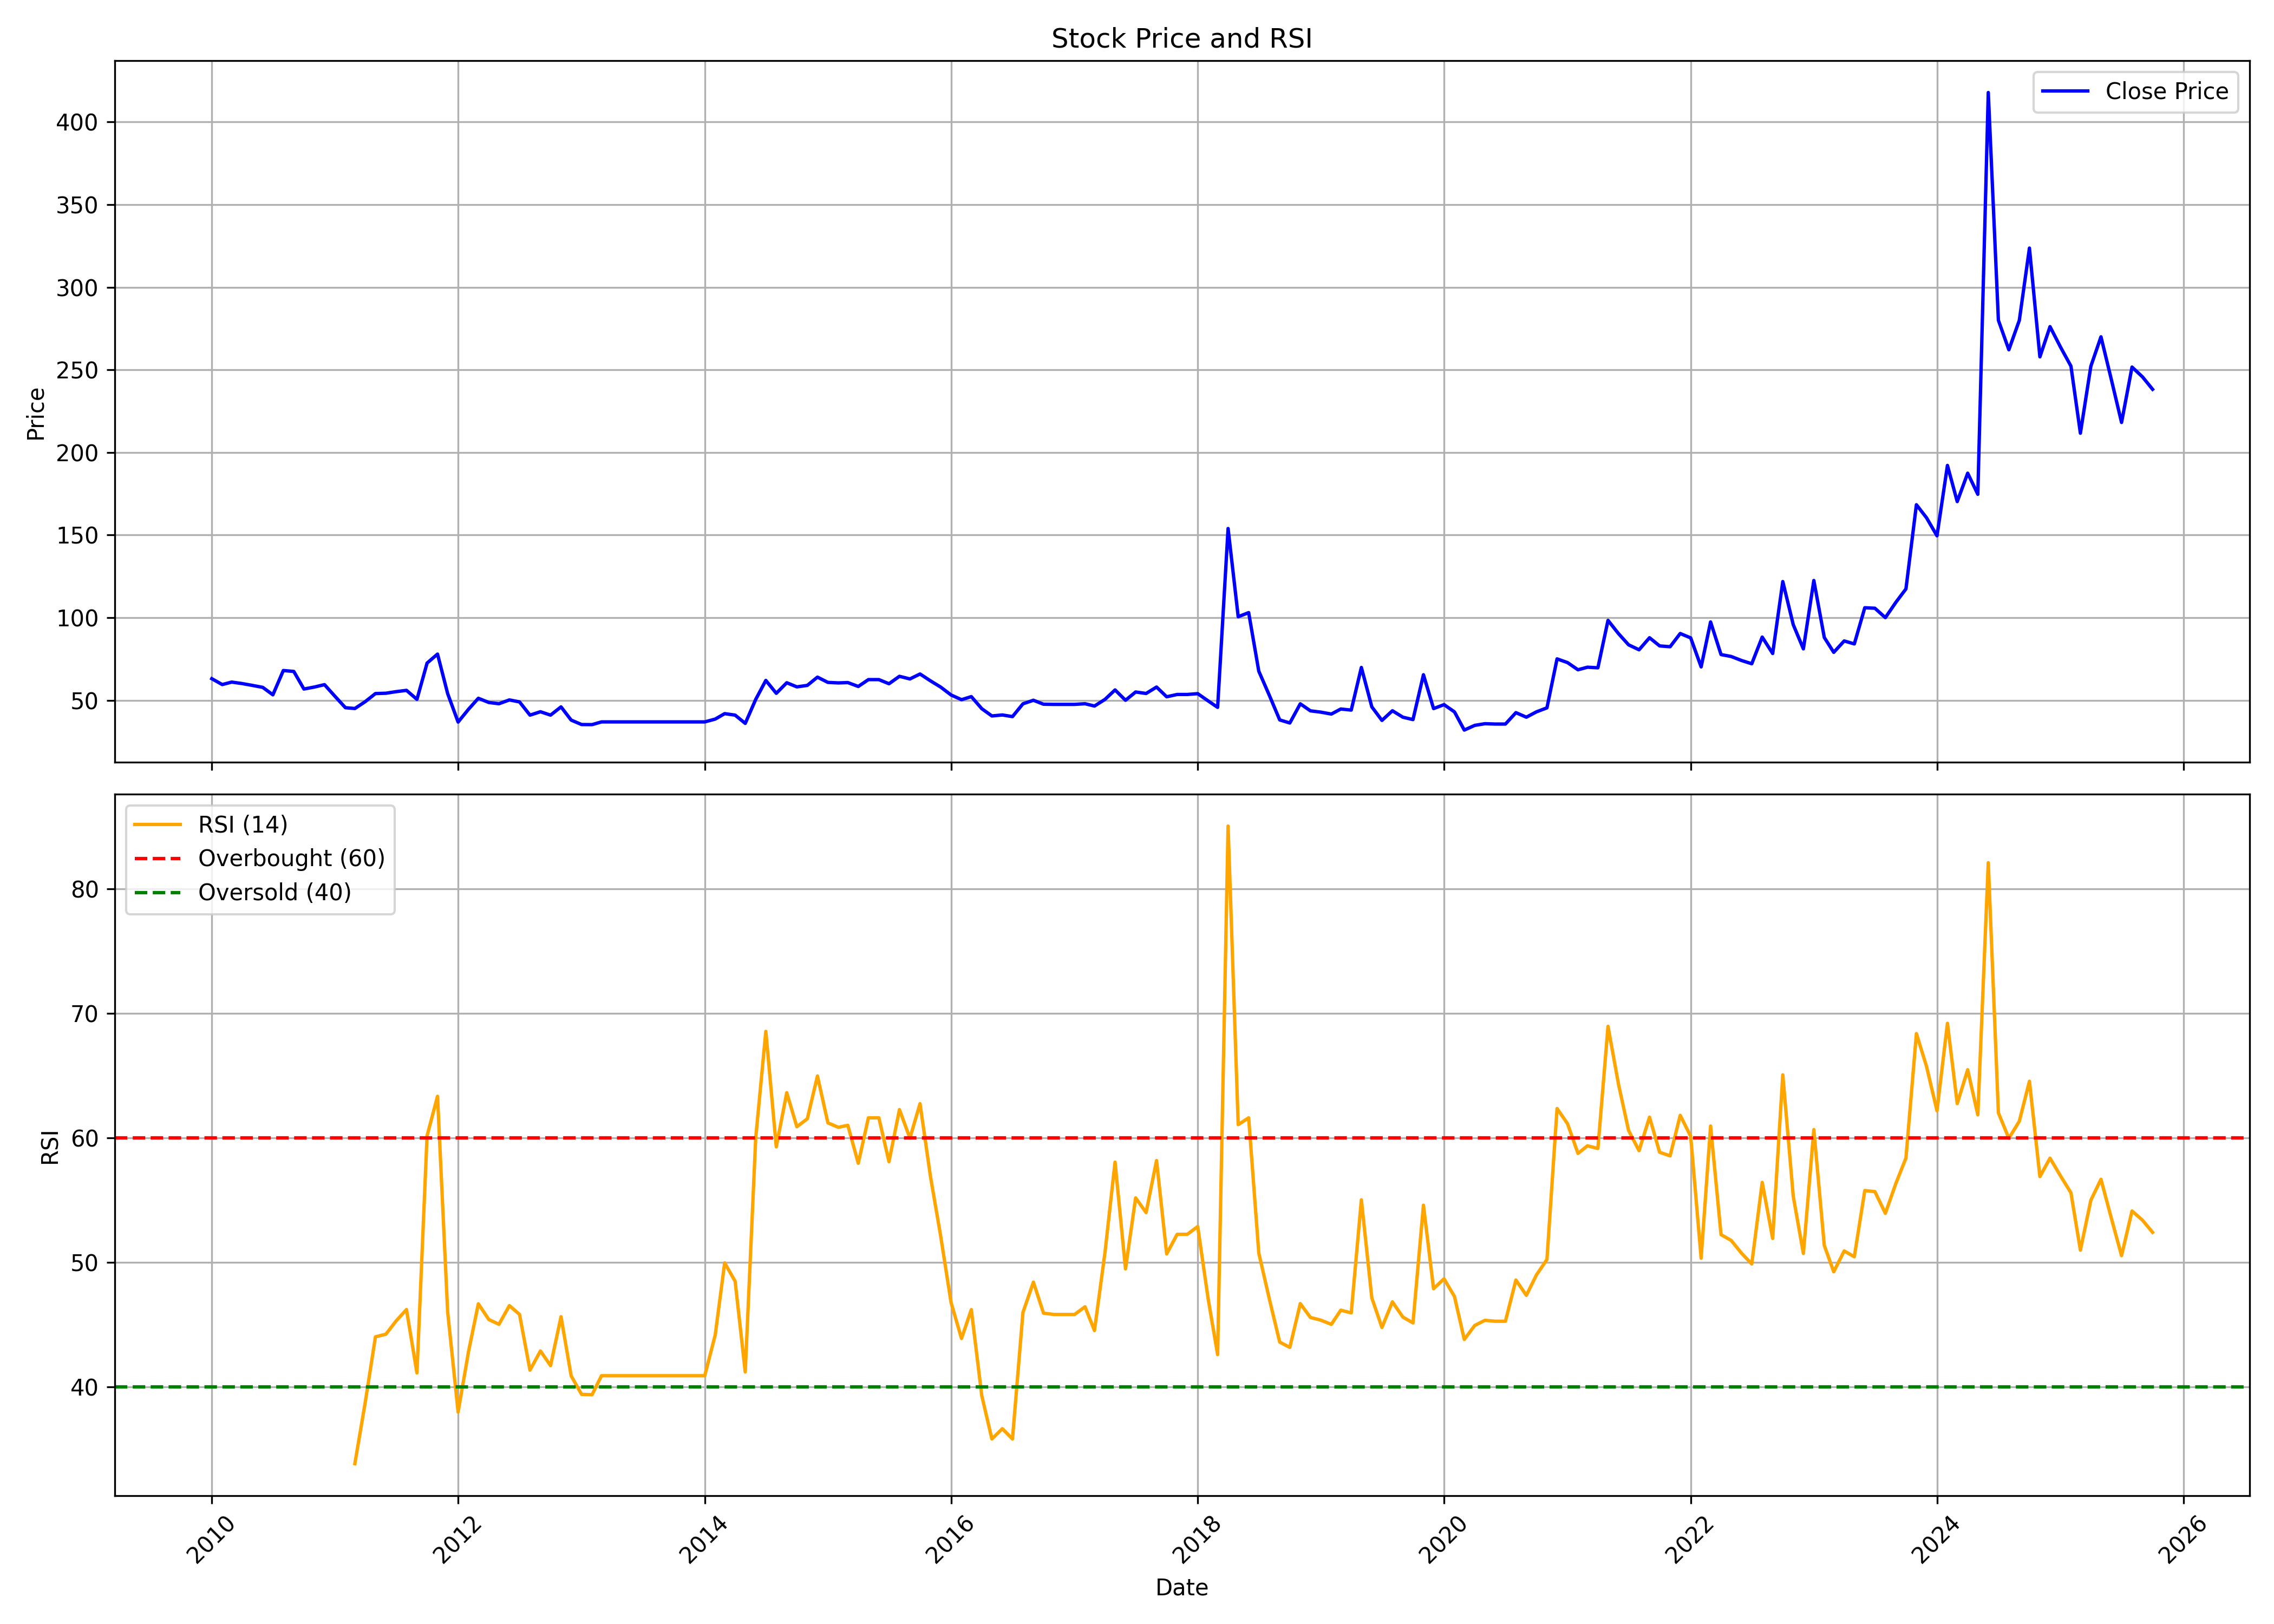

Data behind this chart, as committed beside it:
, date, symbol, open, high, low, close, volume, rsi
0, 2010-01-01, ZENITHEXPO, 64.5, 67.9, 58.0, 63.05, 13448, 
1, 2010-02-01, ZENITHEXPO, 61.0, 64.0, 56.5, 59.5, 3124, 
2, 2010-03-01, ZENITHEXPO, 59.5, 63.8, 53.55, 61.0, 2049, 
3, 2010-04-01, ZENITHEXPO, 61.0, 64.0, 58.0, 60.1, 2076, 
4, 2010-05-01, ZENITHEXPO, 60.1, 65.6, 59.0, 59.0, 926, 
5, 2010-06-01, ZENITHEXPO, 56.05, 64.4, 55.0, 57.8, 4903, 
6, 2010-07-01, ZENITHEXPO, 57.8, 60.95, 50.35, 53.3, 2168, 
7, 2010-08-01, ZENITHEXPO, 53.3, 73.7, 50.45, 68.0, 7317, 
8, 2010-09-01, ZENITHEXPO, 68.0, 69.6, 63.5, 67.45, 2245, 
9, 2010-10-01, ZENITHEXPO, 64.1, 64.1, 56.6, 56.8, 1067, 
10, 2010-11-01, ZENITHEXPO, 56.8, 62.15, 56.3, 58.0, 337, 
11, 2010-12-01, ZENITHEXPO, 58.0, 59.7, 51.8, 59.45, 646, 
12, 2011-01-01, ZENITHEXPO, 59.45, 62.35, 48.05, 52.4, 2199, 
13, 2011-02-01, ZENITHEXPO, 49.8, 53.5, 44.2, 45.5, 2411, 
14, 2011-03-01, ZENITHEXPO, 47.8, 49.5, 44.4, 45.0, 4857, 33.81
15, 2011-04-01, ZENITHEXPO, 45.0, 55.4, 45.0, 49.2, 1421, 38.78
16, 2011-05-01, ZENITHEXPO, 51.65, 56.65, 49.3, 54.05, 1557, 44
17, 2011-06-01, ZENITHEXPO, 51.35, 55.0, 46.8, 54.25, 1517, 44.22
18, 2011-07-01, ZENITHEXPO, 54.25, 55.55, 50.0, 55.2, 2349, 45.27
19, 2011-08-01, ZENITHEXPO, 54.95, 57.4, 49.6, 56.0, 1978, 46.2
20, 2011-09-01, ZENITHEXPO, 56.0, 56.0, 50.45, 50.55, 540, 41.1
21, 2011-10-01, ZENITHEXPO, 50.55, 72.5, 50.4, 72.5, 39988, 60.16
22, 2011-11-01, ZENITHEXPO, 75.0, 78.0, 74.35, 77.95, 4001, 63.33
23, 2011-12-01, ZENITHEXPO, 77.95, 77.95, 54.0, 54.05, 51, 46.02
24, 2012-01-01, ZENITHEXPO, 54.05, 54.05, 34.45, 36.8, 129, 37.96
25, 2012-02-01, ZENITHEXPO, 36.8, 44.6, 36.8, 44.6, 207, 42.84
26, 2012-03-01, ZENITHEXPO, 46.8, 51.35, 44.0, 51.2, 450, 46.66
27, 2012-04-01, ZENITHEXPO, 48.65, 48.65, 48.65, 48.65, 5, 45.4
28, 2012-05-01, ZENITHEXPO, 48.65, 48.65, 43.8, 47.9, 20, 45.01
29, 2012-06-01, ZENITHEXPO, 47.9, 50.2, 47.9, 50.2, 5, 46.51
30, 2012-07-01, ZENITHEXPO, 50.2, 50.2, 49.0, 49.0, 100, 45.81
31, 2012-08-01, ZENITHEXPO, 49.0, 49.0, 41.0, 41.0, 401, 41.33
32, 2012-09-01, ZENITHEXPO, 41.0, 43.05, 38.95, 43.05, 212, 42.87
33, 2012-10-01, ZENITHEXPO, 43.05, 43.05, 41.0, 41.0, 50, 41.69
34, 2012-11-01, ZENITHEXPO, 41.0, 46.0, 39.0, 46.0, 1214, 45.62
35, 2012-12-01, ZENITHEXPO, 45.9, 48.2, 36.45, 38.0, 9668, 40.87
36, 2013-01-01, ZENITHEXPO, 38.0, 38.3, 35.1, 35.3, 2097, 39.38
37, 2013-02-01, ZENITHEXPO, 35.3, 40.5, 33.65, 35.25, 2005, 39.35
38, 2013-03-01, ZENITHEXPO, 35.25, 36.9, 35.25, 36.9, 66, 40.88
39, 2013-04-01, ZENITHEXPO, 36.9, 36.9, 36.9, 36.9, 0, 40.88
40, 2013-05-01, ZENITHEXPO, 36.9, 36.9, 36.9, 36.9, 0, 40.88
41, 2013-06-01, ZENITHEXPO, 36.9, 36.9, 36.9, 36.9, 0, 40.88
42, 2013-07-01, ZENITHEXPO, 36.9, 36.9, 36.9, 36.9, 0, 40.88
43, 2013-08-01, ZENITHEXPO, 36.9, 36.9, 36.9, 36.9, 0, 40.88
44, 2013-09-01, ZENITHEXPO, 36.9, 36.9, 36.9, 36.9, 0, 40.88
45, 2013-10-01, ZENITHEXPO, 36.9, 36.9, 36.9, 36.9, 0, 40.88
46, 2013-11-01, ZENITHEXPO, 36.9, 36.9, 36.9, 36.9, 0, 40.88
47, 2013-12-01, ZENITHEXPO, 36.9, 36.9, 36.9, 36.9, 0, 40.88
48, 2014-01-01, ZENITHEXPO, 36.9, 36.9, 36.9, 36.9, 0, 40.88
49, 2014-02-01, ZENITHEXPO, 38.6, 38.6, 38.6, 38.6, 4, 44.15
50, 2014-03-01, ZENITHEXPO, 38.6, 43.8, 36.7, 41.9, 497, 49.95
51, 2014-04-01, ZENITHEXPO, 41.9, 41.9, 40.8, 41.0, 77, 48.47
52, 2014-05-01, ZENITHEXPO, 41.0, 41.0, 33.55, 36.0, 1314, 41.18
53, 2014-06-01, ZENITHEXPO, 36.0, 52.75, 34.5, 50.5, 1262, 59.97
54, 2014-07-01, ZENITHEXPO, 49.9, 62.0, 48.45, 62.0, 452, 68.55
55, 2014-08-01, ZENITHEXPO, 64.0, 65.0, 54.2, 54.2, 135, 59.27
56, 2014-09-01, ZENITHEXPO, 54.05, 60.6, 51.1, 60.6, 2413, 63.62
57, 2014-10-01, ZENITHEXPO, 59.9, 62.5, 57.1, 58.1, 922, 60.89
58, 2014-11-01, ZENITHEXPO, 58.1, 59.0, 58.1, 59.0, 58, 61.53
59, 2014-12-01, ZENITHEXPO, 59.0, 64.9, 59.0, 64.0, 66, 64.97
... 130 more rows
